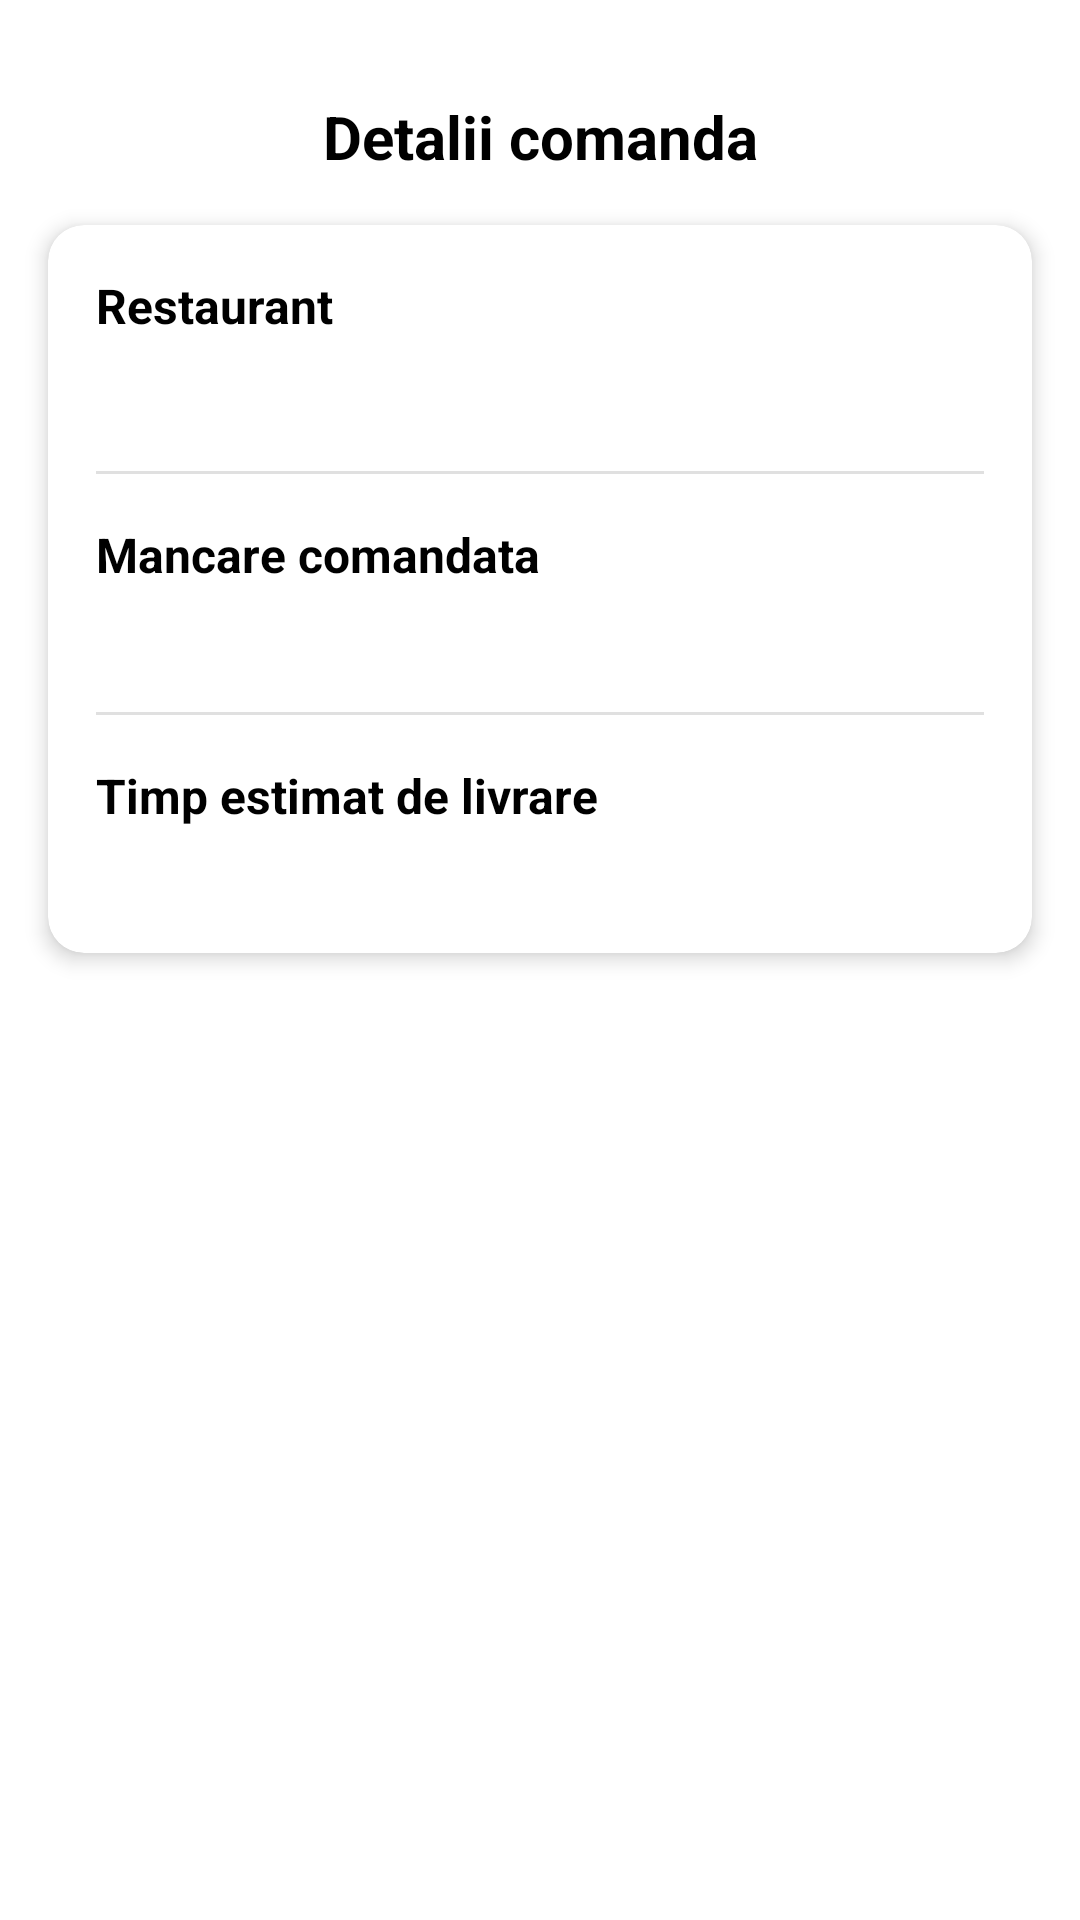

Produce the Android XML layout that renders to this screen, including the resource entries it uses.
<!-- AndroidManifest.xml: application theme Theme.Licenta_Food_Ordering -->
<!-- res/layout/fragment_notifications.xml -->
<?xml version="1.0" encoding="utf-8"?>
<androidx.constraintlayout.widget.ConstraintLayout xmlns:android="http://schemas.android.com/apk/res/android"
    xmlns:app="http://schemas.android.com/apk/res-auto"
    xmlns:tools="http://schemas.android.com/tools"
    android:layout_width="match_parent"
    android:layout_height="match_parent"
    android:background="@color/white">

    <TextView
        android:id="@+id/textView23"
        android:layout_width="wrap_content"
        android:layout_height="wrap_content"
        android:layout_marginTop="32dp"
        android:text="Detalii comanda"
        android:textColor="@color/textColor"
        android:textSize="20sp"
        android:textStyle="bold"
        app:layout_constraintEnd_toEndOf="parent"
        app:layout_constraintStart_toStartOf="parent"
        app:layout_constraintTop_toTopOf="parent" />

    <androidx.cardview.widget.CardView
        android:layout_width="match_parent"
        android:layout_height="wrap_content"
        android:layout_marginStart="16dp"
        android:layout_marginTop="16dp"
        android:layout_marginEnd="16dp"
        app:cardCornerRadius="12dp"
        app:cardElevation="4dp"
        app:layout_constraintTop_toBottomOf="@+id/textView23">

        <LinearLayout
            android:layout_width="match_parent"
            android:layout_height="wrap_content"
            android:orientation="vertical"
            android:padding="16dp">

            <TextView
                android:layout_width="wrap_content"
                android:layout_height="wrap_content"
                android:text="Restaurant"
                android:textColor="@color/textColor"
                android:textSize="16sp"
                android:textStyle="bold" />

            <TextView
                android:id="@+id/restaurantName"
                android:layout_width="match_parent"
                android:layout_height="wrap_content"
                android:layout_marginTop="4dp"
                android:textColor="@color/black"
                android:textSize="18sp"
                tools:text="Restaurant Name" />

            <View
                android:layout_width="match_parent"
                android:layout_height="1dp"
                android:layout_marginTop="16dp"
                android:layout_marginBottom="16dp"
                android:background="#E0E0E0" />

            <TextView
                android:layout_width="wrap_content"
                android:layout_height="wrap_content"
                android:text="Mancare comandata"
                android:textColor="@color/textColor"
                android:textSize="16sp"
                android:textStyle="bold" />

            <TextView
                android:id="@+id/foodItems"
                android:layout_width="match_parent"
                android:layout_height="wrap_content"
                android:layout_marginTop="4dp"
                android:textColor="@color/black"
                android:textSize="16sp"
                tools:text="Food Item 1\nFood Item 2" />

            <View
                android:layout_width="match_parent"
                android:layout_height="1dp"
                android:layout_marginTop="16dp"
                android:layout_marginBottom="16dp"
                android:background="#E0E0E0" />

            <TextView
                android:layout_width="wrap_content"
                android:layout_height="wrap_content"
                android:text="Timp estimat de livrare"
                android:textColor="@color/textColor"
                android:textSize="16sp"
                android:textStyle="bold" />

            <TextView
                android:id="@+id/deliveryTime"
                android:layout_width="match_parent"
                android:layout_height="wrap_content"
                android:layout_marginTop="4dp"
                android:textColor="@color/black"
                android:textSize="16sp"
                tools:text="30-40 minutes" />

        </LinearLayout>

    </androidx.cardview.widget.CardView>

</androidx.constraintlayout.widget.ConstraintLayout>
<!-- resources referenced by this layout -->
<resources>
  <color name="black">#FF000000</color>
  <color name="textColor">#FF000000</color>
  <color name="white">#FFFFFFFF</color>
  <style name="Theme.Licenta_Food_Ordering" parent="Base.Theme.Licenta_Food_Ordering" />
  <style name="Base.Theme.Licenta_Food_Ordering" parent="Theme.Material3.DayNight.NoActionBar">
          
           <item name="colorPrimary">@color/endColor</item>
      </style>
  <color name="endColor">#15BE77</color>
</resources>
